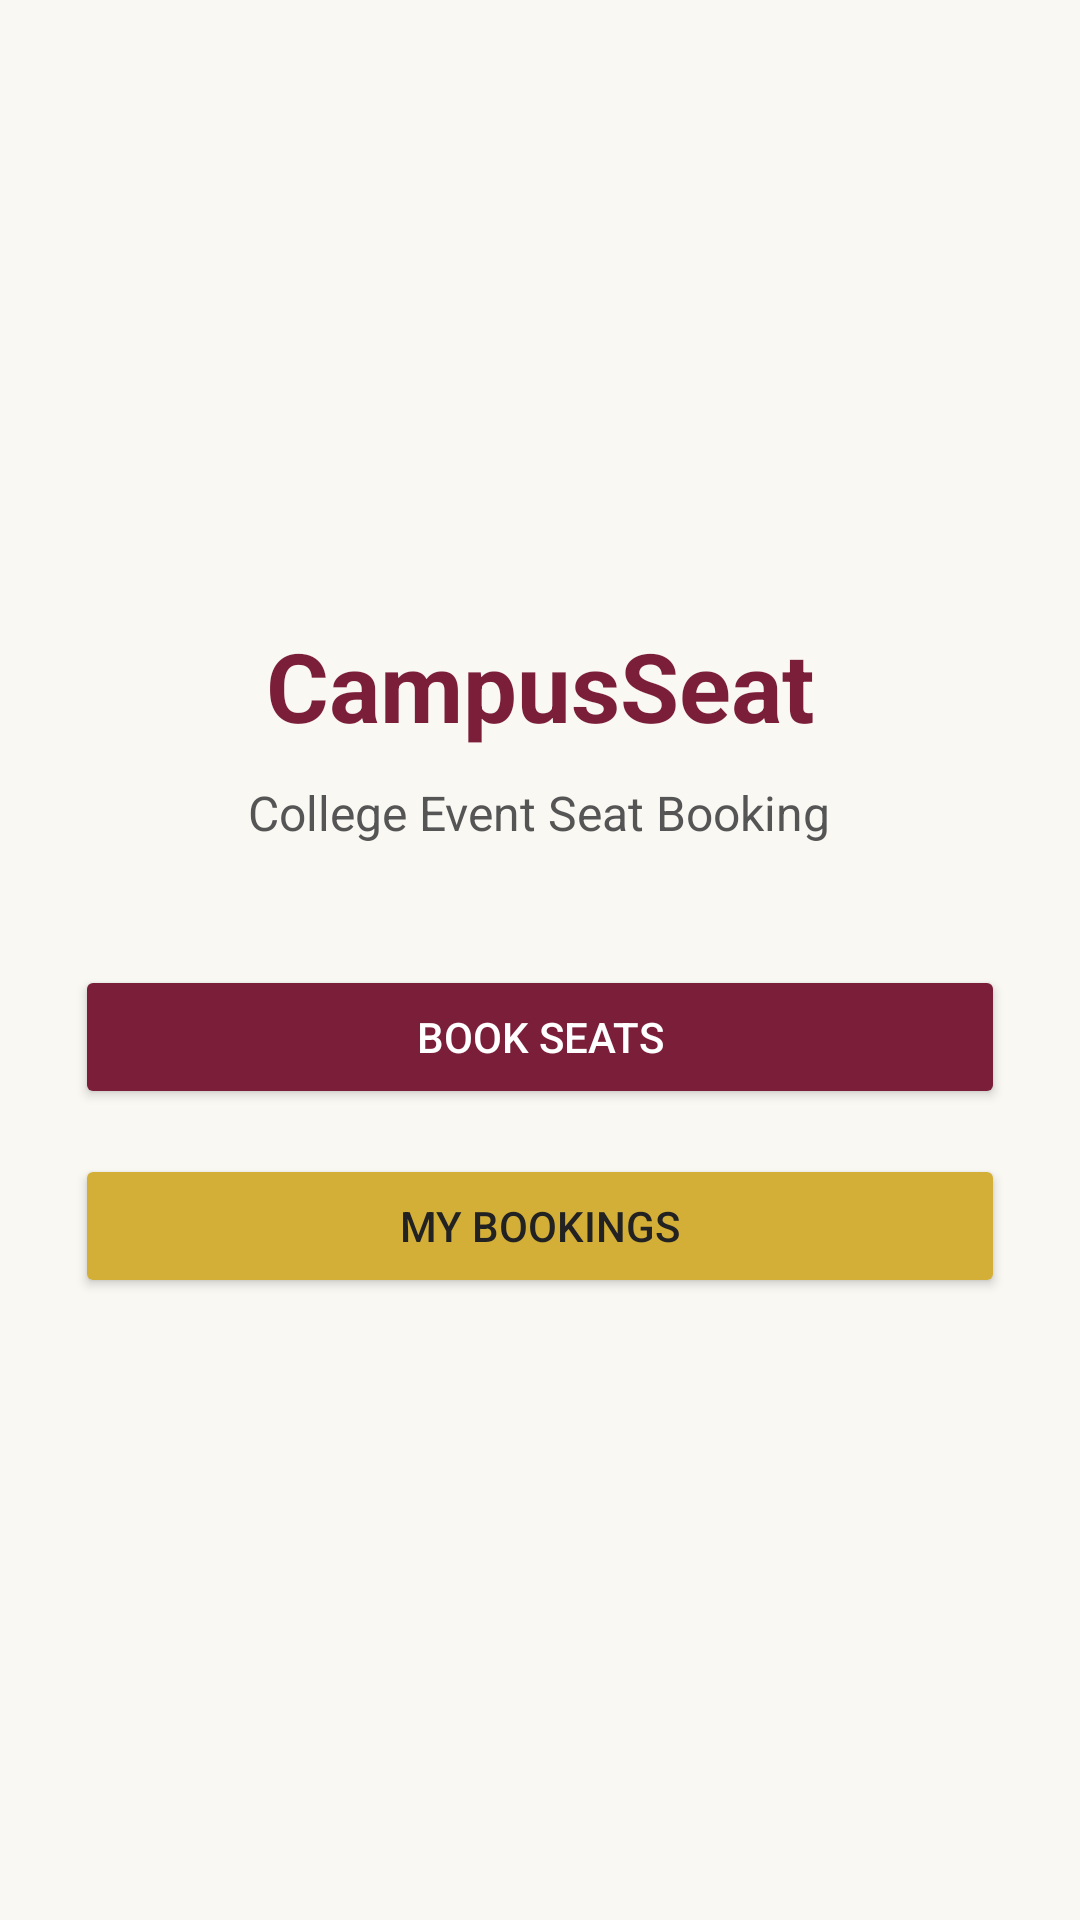

Produce the Android XML layout that renders to this screen, including the resource entries it uses.
<!-- AndroidManifest.xml: application theme Theme.Material3.DayNight.NoActionBar -->
<!-- res/layout/activity_main.xml -->
<LinearLayout xmlns:android="http://schemas.android.com/apk/res/android"
    android:id="@+id/main"
    android:layout_width="match_parent"
    android:layout_height="match_parent"
    android:orientation="vertical"
    android:gravity="center"
    android:background="#FAF8F3"
    android:padding="25dp">

    <TextView
        android:layout_width="wrap_content"
        android:layout_height="wrap_content"
        android:text="CampusSeat"
        android:textSize="32sp"
        android:textStyle="bold"
        android:textColor="#7B1E3A"
        android:layout_marginBottom="10dp" />

    <TextView
        android:layout_width="wrap_content"
        android:layout_height="wrap_content"
        android:text="College Event Seat Booking"
        android:textSize="16sp"
        android:textColor="#555555"
        android:layout_marginBottom="40dp" />

    <Button
        android:id="@+id/btnBookSeats"
        android:layout_width="match_parent"
        android:layout_height="wrap_content"
        android:text="Book Seats"
        android:backgroundTint="#7B1E3A"
        android:textColor="#FFFFFF" />

    <Button
        android:id="@+id/btnMyBookings"
        android:layout_width="match_parent"
        android:layout_height="wrap_content"
        android:text="My Bookings"
        android:layout_marginTop="15dp"
        android:backgroundTint="#D4AF37"
        android:textColor="#222222" />

</LinearLayout>
<!-- resources referenced by this layout -->
<resources>

</resources>
